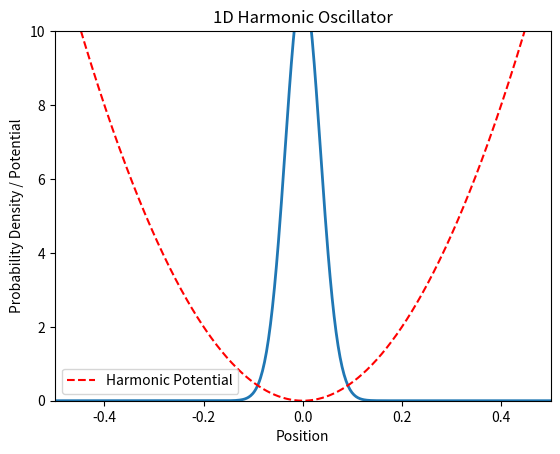

Source code (Python): (Note: this script raises an exception after producing the figure.)
"""
1D and 2D simulation of time evolution in a harmonic potential
using the Crank-Nicolson method.

Features
--------
- Simulates quantum wave packet dynamics in harmonic oscillator potentials
- Handles both 1D and 2D cases with proper normalization
- Uses Crank-Nicolson method for stable time evolution
- Visualizations include:
    * 1D: Wave packet evolution with potential overlay
    * 2D: Heatmap and 3D surface plots of probability density
- Saves animations as MP4 files in organized directory structure

[redacted]
Date: March 2025
"""

import numpy as np
import matplotlib.pyplot as plt
from matplotlib.animation import FuncAnimation, FFMpegWriter
from mpl_toolkits.mplot3d import Axes3D
import os

# Physical constants
hbar = 1.0  # Reduced Planck's constant (natural units)
m = 1.0  # Particle mass (natural units)
L = 1.0  # System size (symmetric about origin)


def initialize_1d_harmonic_system(N=500, dt=0.001, T=0.5, omega=10.0):
    """
    Initialize the 1D harmonic oscillator system for simulation.

    Parameters
    ----------
    N : int
        Number of spatial grid points
    dt : float
        Time step size
    T : float
        Total simulation time
    omega : float
        Angular frequency of harmonic potential

    Returns
    -------
    x : ndarray
        1D spatial grid (-L/2 to L/2)
    psi : ndarray
        Initial wave function (Gaussian wave packet)
    A : ndarray
        Left-hand side matrix for Crank-Nicolson
    B : ndarray
        Right-hand side matrix for Crank-Nicolson
    V : ndarray
        Harmonic potential energy profile
    dt : float
        Time step (same as input)
    steps : int
        Number of time steps
    """
    dx = L / (N - 1)
    x = np.linspace(-L / 2, L / 2, N)
    steps = int(T / dt)

    # Harmonic potential: V(x) = 0.5*m*ω²x²
    V = 0.5 * m * omega**2 * x**2

    # Initial Gaussian wave packet
    x0 = 0.0  # Initial position (center)
    sigma = 0.05  # Width of wave packet
    k0 = 5.0  # Initial momentum
    psi = np.exp(-((x - x0) ** 2) / (2 * sigma**2)) * np.exp(1j * k0 * x)
    psi /= np.sqrt(np.sum(np.abs(psi) ** 2) * dx)  # Normalization

    # Crank-Nicolson matrices
    alpha = 1j * hbar * dt / (2 * m * dx**2)
    diag = (1 + 2 * alpha) + 1j * dt / (2 * hbar) * V
    off_diag = -alpha * np.ones(N - 1)
    A = np.diag(diag) + np.diag(off_diag, 1) + np.diag(off_diag, -1)
    B = (
        np.diag((1 - 2 * alpha) - 1j * dt / (2 * hbar) * V)
        + np.diag(alpha * np.ones(N - 1), 1)
        + np.diag(alpha * np.ones(N - 1), -1)
    )

    return x, psi, A, B, V, dt, steps


def time_step_crank_nicolson_1d_harmonic(psi, A, B):
    """
    Perform a single Crank-Nicolson time step in 1D harmonic potential.

    Parameters
    ----------
    psi : ndarray
        Current wave function
    A : ndarray
        Left-hand side matrix
    B : ndarray
        Right-hand side matrix

    Returns
    -------
    psi_new : ndarray
        Updated wave function after one time step
    """
    b = B @ psi
    psi_new = np.linalg.solve(A, b)
    return psi_new


def initialize_2d_harmonic_system(N=500, dt=0.001, T=0.5, omega=10.0):
    """
    Initialize the 2D harmonic oscillator system for simulation.

    Parameters
    ----------
    N : int
        Number of grid points per dimension
    dt : float
        Time step size
    T : float
        Total simulation time
    omega : float
        Angular frequency of harmonic potential

    Returns
    -------
    X : ndarray
        2D X-coordinate grid
    Y : ndarray
        2D Y-coordinate grid
    psi : ndarray
        Initial 2D wave function
    V : ndarray
        2D harmonic potential energy landscape
    D : ndarray
        Crank-Nicolson operator matrix
    D_inv : ndarray
        Inverse of Crank-Nicolson operator
    dt : float
        Time step
    steps : int
        Number of time steps
    """
    dx = L / (N - 1)
    x = y = np.linspace(-L / 2, L / 2, N)
    X, Y = np.meshgrid(x, y)
    steps = int(T / dt)

    # 2D harmonic potential
    V = 0.5 * m * omega**2 * (X**2 + Y**2)

    # Initial 2D Gaussian wave packet
    x0 = y0 = 0.0  # Initial position (center)
    sigma_x = sigma_y = 0.05  # Widths
    k0x = k0y = 5.0  # Initial momentum
    psi = np.exp(
        -((X - x0) ** 2) / (2 * sigma_x**2) - (Y - y0) ** 2 / (2 * sigma_y**2)
    ) * np.exp(1j * (k0x * X + k0y * Y))
    psi /= np.sqrt(np.sum(np.abs(psi) ** 2) * dx**2)  # Normalization

    # Crank-Nicolson matrices
    alpha = 1j * hbar * dt / (4 * m * dx**2)
    D = (
        np.diag(np.ones(N) * (1 + 2 * alpha))
        + np.diag(-alpha * np.ones(N - 1), 1)
        + np.diag(-alpha * np.ones(N - 1), -1)
    )
    D_inv = np.linalg.inv(D)

    return X, Y, psi, V, D, D_inv, dt, steps


def time_step_crank_nicolson_2d_harmonic(psi, V, D, D_inv, dt):
    """
    Perform a single Crank-Nicolson time step in 2D harmonic potential.

    Uses operator splitting with potential term handled separately.

    Parameters
    ----------
    psi : ndarray
        Current 2D wave function
    V : ndarray
        Potential energy landscape
    D : ndarray
        Crank-Nicolson operator
    D_inv : ndarray
        Inverse of Crank-Nicolson operator
    dt : float
        Time step size

    Returns
    -------
    psi : ndarray
        Updated wave function after one time step
    """
    # Boundary conditions
    psi[0, :] = psi[-1, :] = psi[:, 0] = psi[:, -1] = 0

    # Operator splitting
    psi = np.exp(-0.5j * V * dt / hbar) * psi  # Potential half-step
    psi = D_inv @ psi @ D_inv.T  # Kinetic step
    psi = np.exp(-0.5j * V * dt / hbar) * psi  # Potential half-step

    # Reapply boundaries
    psi[0, :] = psi[-1, :] = psi[:, 0] = psi[:, -1] = 0
    return psi


def run_1d_harmonic_simulation():
    """
    Run and animate the 1D harmonic oscillator simulation.

    Produces:
    - Plot of probability density evolving in time
    - Overlay of the harmonic potential
    - Saves animation as MP4 in results/crank_nicolson_1D_results/
    """
    x, psi, A, B, V, dt, steps = initialize_1d_harmonic_system()

    fig, ax = plt.subplots()
    (line,) = ax.plot(x, np.abs(psi) ** 2, lw=2)
    (pot_line,) = ax.plot(x, V, "r--", label="Harmonic Potential")
    ax.set_xlim(-L / 2, L / 2)
    ax.set_ylim(0, 10)
    ax.set_title("1D Harmonic Oscillator")
    ax.set_xlabel("Position")
    ax.set_ylabel("Probability Density / Potential")
    ax.legend()

    def animate(i):
        nonlocal psi
        psi = time_step_crank_nicolson_1d_harmonic(psi, A, B)
        line.set_ydata(np.abs(psi) ** 2)
        return line, pot_line

    output_dir = os.path.join(
        os.path.abspath(os.path.join(os.path.dirname(__file__), "../../..")),
        "results",
        "crank_nicolson_1D_results",
    )
    os.makedirs(output_dir, exist_ok=True)
    ani = FuncAnimation(fig, animate, frames=min(50, steps), interval=50, blit=True)
    ani.save(
        os.path.join(output_dir, "1D_harmonic_potential_CN.mp4"),
        writer=FFMpegWriter(fps=10, bitrate=1800),
    )
    plt.close()


def run_2d_harmonic_simulation():
    """
    Run and animate the 2D harmonic oscillator simulation.

    Produces:
    - 2D heatmap of probability density
    - 3D surface plot of probability density
    - Saves animation as MP4 in results/crank_nicolson_2D_results/
    """
    X, Y, psi, V, D, D_inv, dt, steps = initialize_2d_harmonic_system()

    fig = plt.figure(figsize=(14, 6))

    # Left subplot: 2D heatmap
    ax1 = fig.add_subplot(1, 2, 1)
    im = ax1.imshow(
        np.abs(psi) ** 2,
        extent=[-L / 2, L / 2, -L / 2, L / 2],
        origin="lower",
        cmap="viridis",
        vmin=0,
        vmax=np.max(np.abs(psi) ** 2),
    )
    plt.colorbar(im, ax=ax1, label="Probability Density")
    ax1.set_title("2D Probability Density $|\psi(x, y, t)|^2$")
    ax1.set_xlabel("X")
    ax1.set_ylabel("Y")

    # Right subplot: 3D surface
    ax2 = fig.add_subplot(1, 2, 2, projection="3d")
    surf = ax2.plot_surface(
        X, Y, np.abs(psi) ** 2, cmap="hot", rstride=2, cstride=2, antialiased=False
    )
    ax2.set_title("3D Probability Density")
    ax2.set_xlabel("X")
    ax2.set_ylabel("Y")
    ax2.set_zlabel("Probability Density")
    fig.suptitle("2D Harmonic Potential Well Wave Packet Dynamics", fontsize=14)
    plt.tight_layout()

    def animate(i):
        nonlocal psi, surf
        psi = time_step_crank_nicolson_2d_harmonic(psi, V, D, D_inv, dt)

        # Update 2D heatmap
        im.set_array(np.abs(psi) ** 2)
        im.set_clim(0, np.max(np.abs(psi) ** 2))

        # Update 3D plot
        ax2.clear()
        surf = ax2.plot_surface(
            X, Y, np.abs(psi) ** 2, cmap="hot", rstride=2, cstride=2, antialiased=False
        )
        ax2.set_zlim(0, np.max(np.abs(psi) ** 2))
        ax2.set_title("3D Probability Density")
        ax2.set_xlabel("X")
        ax2.set_ylabel("Y")
        ax2.set_zlabel("Probability Density")

        return im, surf

    output_dir = os.path.join(
        os.path.abspath(os.path.join(os.path.dirname(__file__), "../../..")),
        "results",
        "crank_nicolson_2D_results",
    )
    os.makedirs(output_dir, exist_ok=True)
    ani = FuncAnimation(fig, animate, frames=min(50, steps), interval=50, blit=True)
    ani.save(
        os.path.join(output_dir, "2D_harmonic_potential_CN.mp4"),
        writer=FFMpegWriter(fps=10, bitrate=1800),
    )
    plt.close()


if __name__ == "__main__":
    print("Running 1D simulation...")
    run_1d_harmonic_simulation()

    print("Running 2D simulation...")
    run_2d_harmonic_simulation()

    print("Simulations complete! Check the results directory.")
